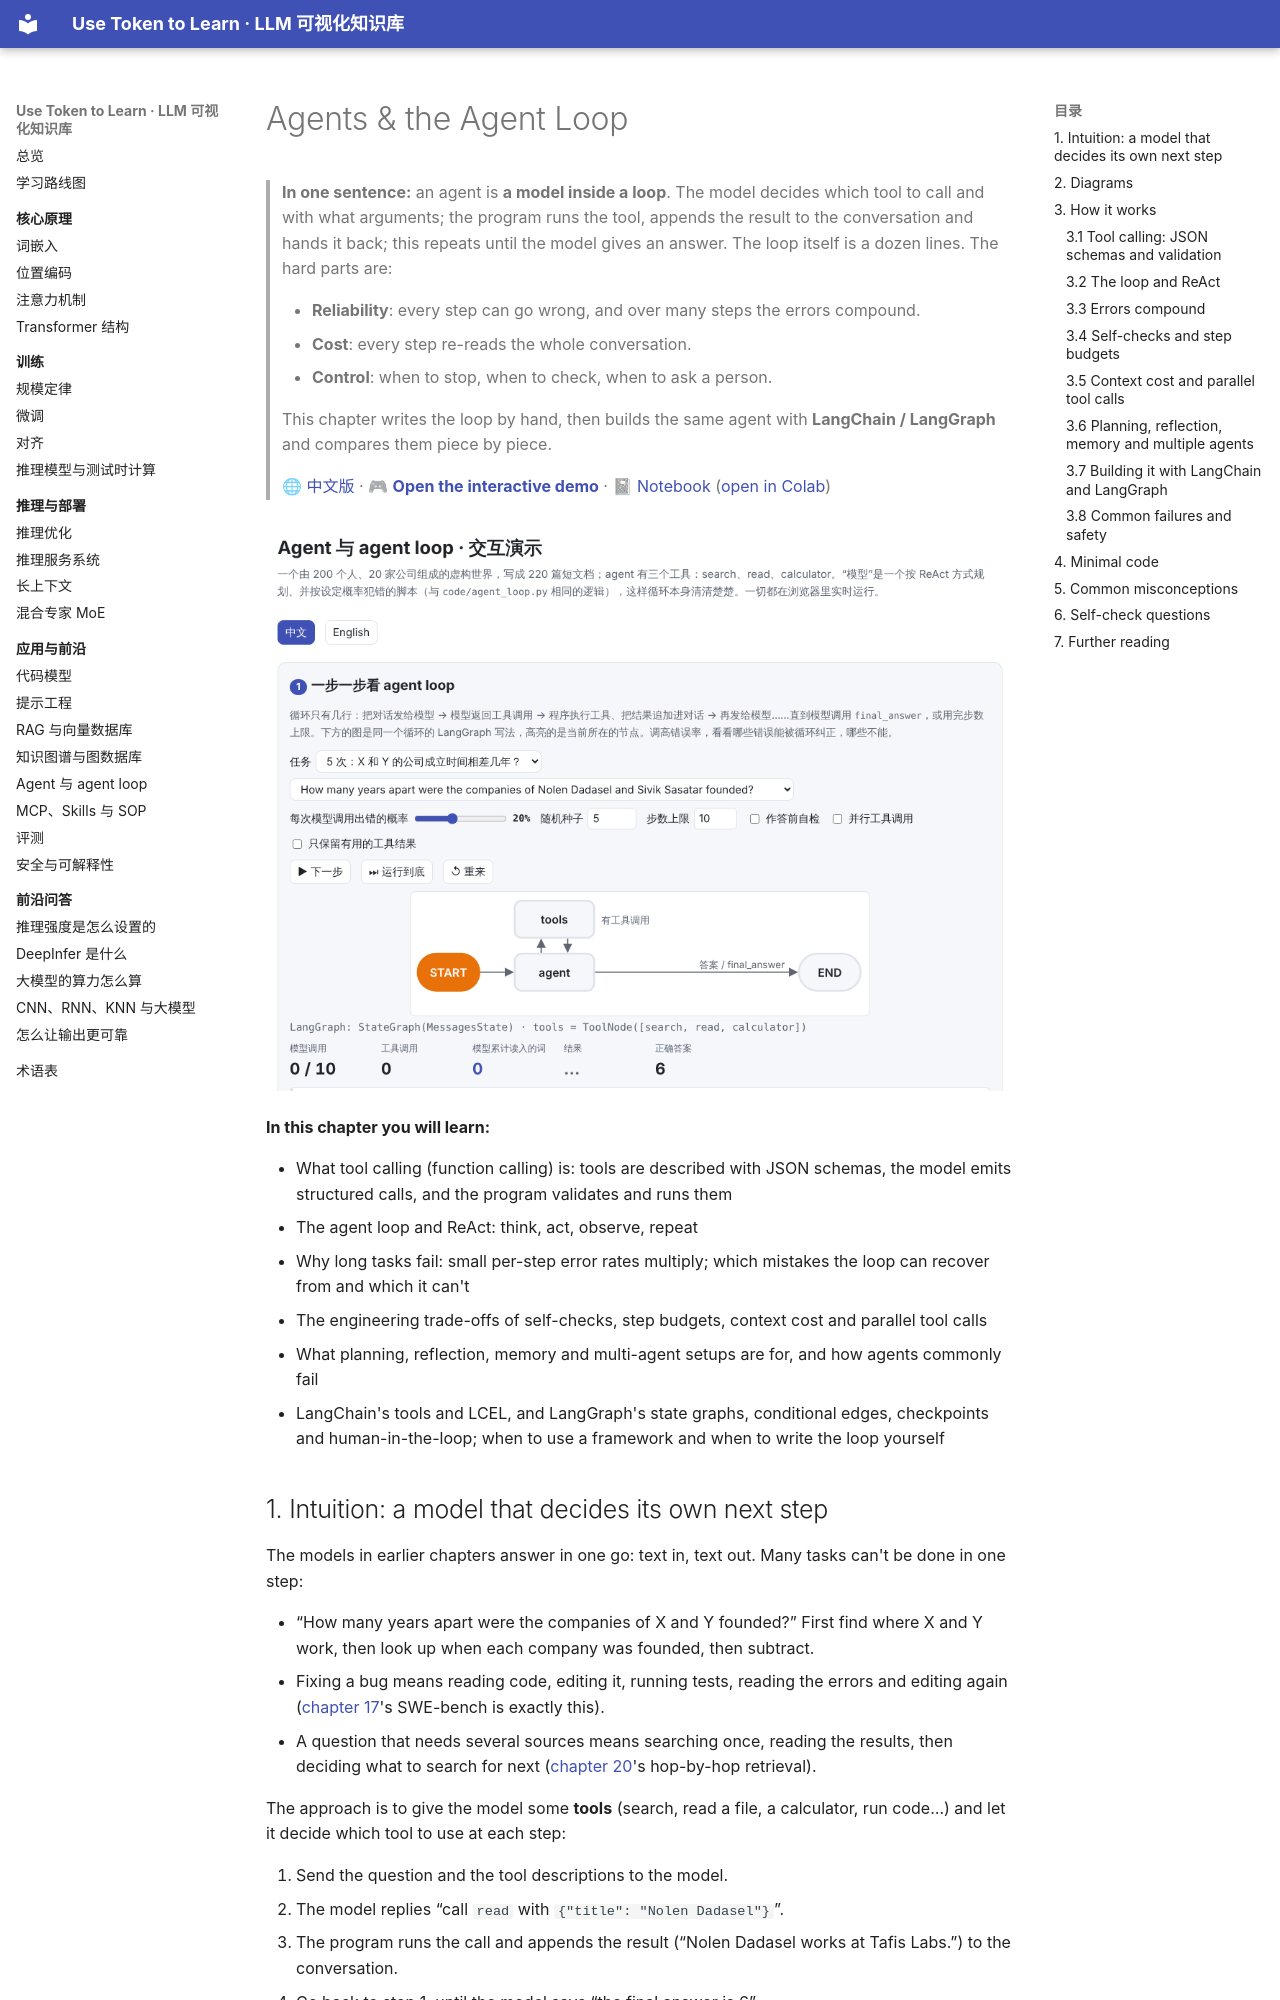

repository: BaiYuBY/use_token_to_learn · page: 21-agents/README.en.html · generator: mkdocs

# Agents & the Agent Loop

> **In one sentence:** an agent is **a model inside a loop**. The model decides which tool to call and with what arguments; the program runs the tool, appends the result to the conversation and hands it back; this repeats until the model gives an answer. The loop itself is a dozen lines. The hard parts are:
>
> - **Reliability**: every step can go wrong, and over many steps the errors compound.
> - **Cost**: every step re-reads the whole conversation.
> - **Control**: when to stop, when to check, when to ask a person.
>
> This chapter writes the loop by hand, then builds the same agent with **LangChain / LangGraph** and compares them piece by piece.
>
> 🌐 [中文版](README.md) · 🎮 **[Open the interactive demo](interactive/agents.html?lang=en)** · 📓 [Notebook](21-agents.ipynb) ([open in Colab](https://colab.research.google.com/github/BaiYuBY/use_token_to_learn/blob/main/docs/21-agents/21-agents.ipynb))

[![Interactive demo preview](assets/interactive-preview.png)](interactive/agents.html?lang=en)

**In this chapter you will learn:**

- What tool calling (function calling) is: tools are described with JSON schemas, the model emits structured calls, and the program validates and runs them
- The agent loop and ReAct: think, act, observe, repeat
- Why long tasks fail: small per-step error rates multiply; which mistakes the loop can recover from and which it can't
- The engineering trade-offs of self-checks, step budgets, context cost and parallel tool calls
- What planning, reflection, memory and multi-agent setups are for, and how agents commonly fail
- LangChain's tools and LCEL, and LangGraph's state graphs, conditional edges, checkpoints and human-in-the-loop; when to use a framework and when to write the loop yourself
